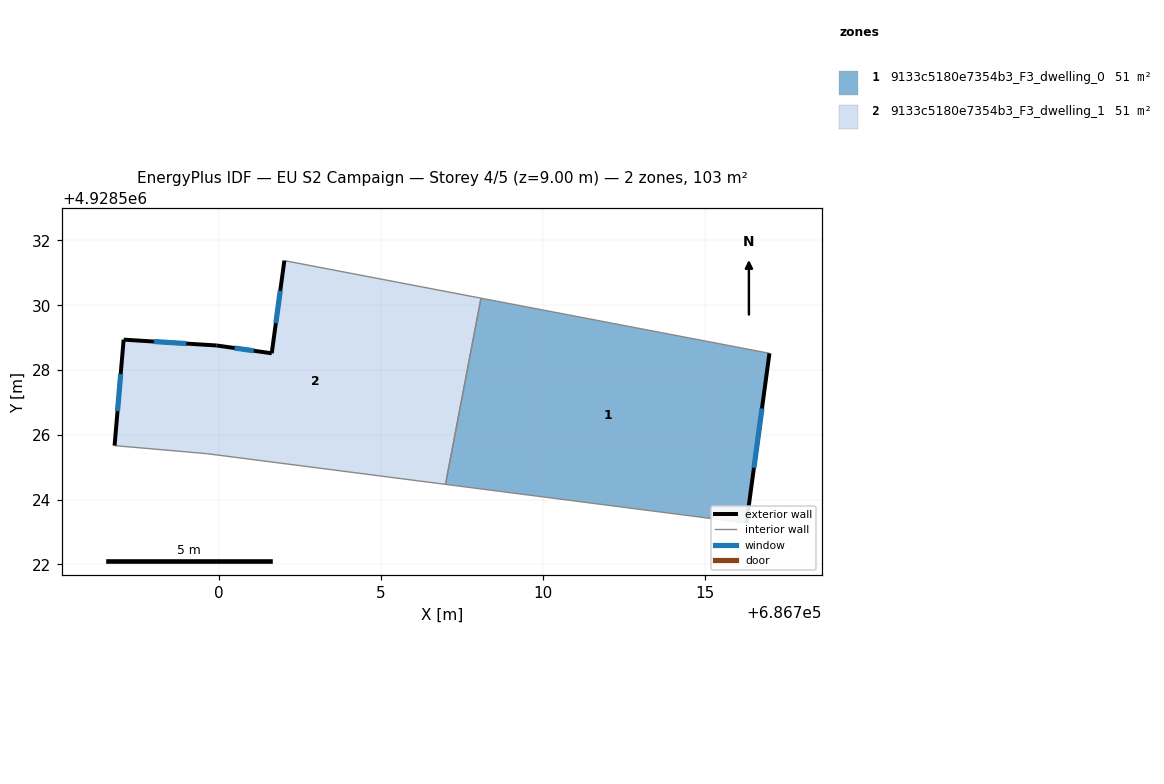
=== STOREY PLAN SPEC (per zone: floor XY polygon, exterior-wall plan segments, windows/doors) ===
zone 1: 9133c5180e7354b3_F3_dwelling_0  (51.3 m²)
  floor: (686716.99, 4928528.52) (686716.28, 4928523.28) (686706.99, 4928524.47) (686708.09, 4928530.22)
  exterior wall: (686716.28, 4928523.28) – (686716.99, 4928528.52)  [5.3 m]
    window: (686716.51, 4928524.98) – (686716.76, 4928526.81)  [1.9 m²]
  interior walls: 3
zone 2: 9133c5180e7354b3_F3_dwelling_1  (51.3 m²)
  floor: (686708.09, 4928530.22) (686706.99, 4928524.47) (686699.64, 4928525.42) (686696.78, 4928525.67) (686697.06, 4928528.94) (686699.93, 4928528.76) (686701.63, 4928528.52) (686702.02, 4928531.38)
  exterior wall: (686701.63, 4928528.52) – (686699.93, 4928528.76)  [1.7 m]
    window: (686701.08, 4928528.59) – (686700.48, 4928528.68)  [0.6 m²]
  exterior wall: (686702.02, 4928531.38) – (686701.63, 4928528.52)  [2.9 m]
    window: (686701.89, 4928530.45) – (686701.76, 4928529.45)  [1.1 m²]
  exterior wall: (686697.06, 4928528.94) – (686696.78, 4928525.67)  [3.3 m]
    window: (686696.97, 4928527.87) – (686696.87, 4928526.73)  [1.2 m²]
  exterior wall: (686699.93, 4928528.76) – (686697.06, 4928528.94)  [2.9 m]
    window: (686699.00, 4928528.82) – (686697.99, 4928528.88)  [1.1 m²]
  interior walls: 4

=== DERIVED (storey summary) ===
Building: EU S2 Campaign
Storey: 4 of 5  (floor level z = 9.00 m)
Storey gross floor area: 102.5 m²
Zones on this storey: 2
  - 9133c5180e7354b3_F3_dwelling_0: floor 51.3 m²; exterior wall 5.3 m (15.9 m²); 1 window(s) 1.9 m²; WWR 12.2%
  - 9133c5180e7354b3_F3_dwelling_1: floor 51.3 m²; exterior wall 10.8 m (32.3 m²); 4 window(s) 3.9 m²; WWR 12.2%
Zone adjacency (shared interzone walls):
  - 9133c5180e7354b3_F3_dwelling_0 ↔ 9133c5180e7354b3_F3_dwelling_1